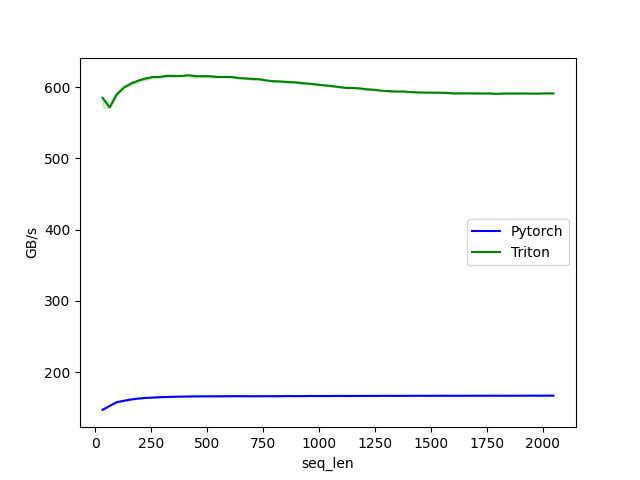

The data file committed next to this chart (first rows):
seq_len, Pytorch, Triton
32.0, 147.2, 585.1
64.0, 152.6, 571.5
96.0, 157.9, 589.8
128.0, 159.8, 599.4
160.0, 161.7, 605.3
192.0, 162.9, 609.3
224.0, 163.8, 612.2
256.0, 164.3, 614.4
288.0, 164.8, 614.4
320.0, 165.2, 615.9
352.0, 165.4, 615.8
384.0, 165.7, 615.7
416.0, 165.8, 616.8
448.0, 166.1, 615.5
480.0, 166.1, 615.4
512.0, 166.1, 615.4
544.0, 166.1, 614.4
576.0, 166.2, 614.4
608.0, 166.2, 614.4
640.0, 166.3, 612.9
672.0, 166.2, 612.2
704.0, 166.2, 611.6
736.0, 166.2, 611.1
768.0, 166.3, 609.3
800.0, 166.2, 608.3
832.0, 166.4, 608.0
864.0, 166.5, 607.1
896.0, 166.3, 606.8
928.0, 166.4, 605.5
960.0, 166.5, 604.8
992.0, 166.5, 603.7
1024, 166.5, 602.6
1056, 166.5, 601.6
1088, 166.7, 600.3
1120, 166.5, 599.0
1152, 166.6, 599.0
1184, 166.6, 598.2
1216, 166.6, 596.9
1248, 166.6, 596.4
1280, 166.7, 595.1
1312, 166.7, 594.5
1344, 166.7, 593.9
1376, 166.8, 594.0
1408, 166.8, 593.2
1440, 166.8, 592.7
1472, 166.8, 592.5
1504, 166.8, 592.3
1536, 166.9, 592.3
1568, 166.9, 592.0
1600, 166.8, 591.3
1632, 166.8, 591.4
1664, 166.9, 591.4
1696, 166.9, 591.3
1728, 166.9, 591.1
1760, 167.0, 591.3
1792, 166.9, 590.7
1824, 166.9, 591.1
1856, 166.9, 591.2
1888, 167.0, 591.1
1920, 166.9, 591.2
... 4 more rows
